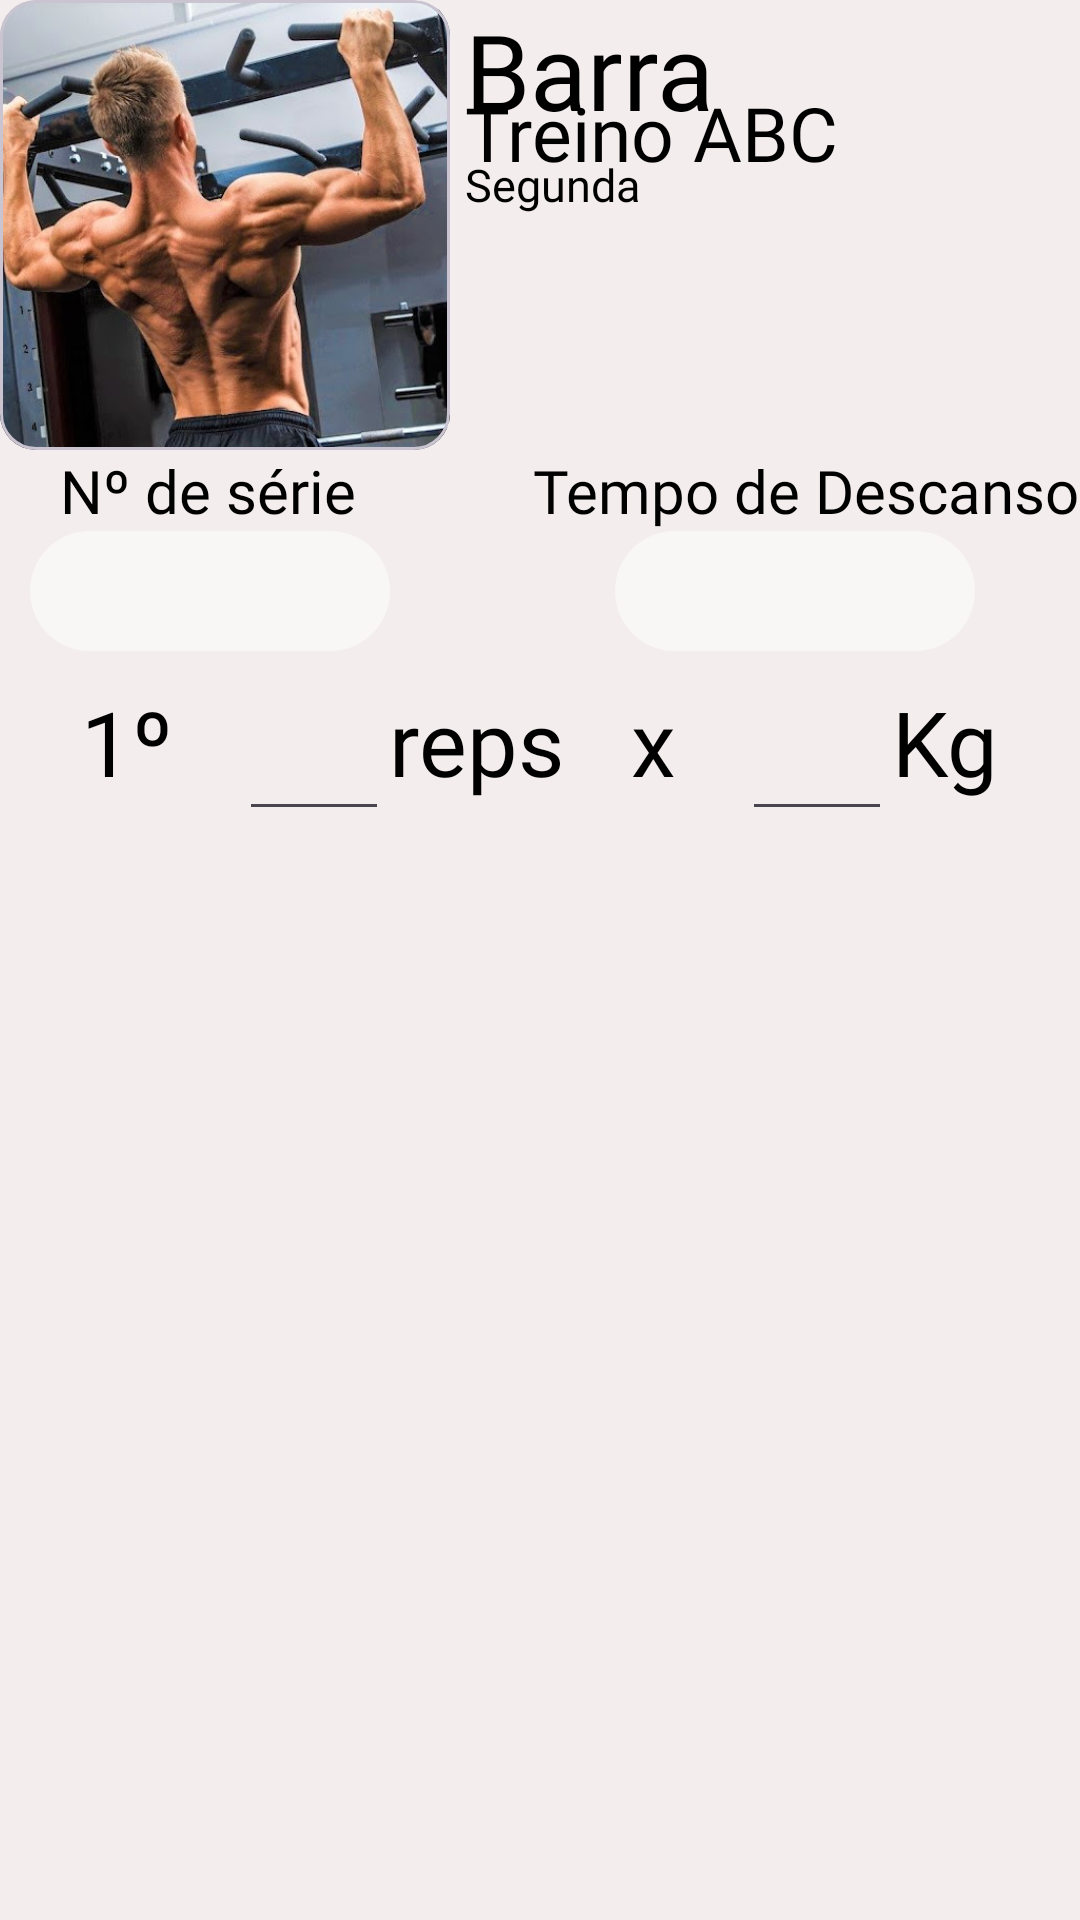

Write the Android layout XML for this screen, with the resource values it uses.
<!-- AndroidManifest.xml: application theme Theme.AcademiaTCC -->
<!-- res/layout/fragment_personalizar_exercicio.xml -->
<?xml version="1.0" encoding="utf-8"?>
<RelativeLayout xmlns:android="http://schemas.android.com/apk/res/android"
    xmlns:tools="http://schemas.android.com/tools"
    android:layout_width="match_parent"
    android:layout_height="match_parent"
    android:layout_marginHorizontal="10dp"
    android:layout_marginTop="25dp"
    android:background="@color/Cor04"
    android:orientation="vertical"
    tools:context=".fragmentPersonalizarExercicio">

    <com.google.android.material.card.MaterialCardView
        android:id="@+id/FotoExercicio"
        android:layout_width="150dp"
        android:layout_height="150dp"
        android:clickable="true"
        android:focusable="true">

        <LinearLayout
            android:layout_width="match_parent"
            android:layout_height="match_parent"
            android:orientation="horizontal">

            <ImageView
                android:layout_width="150dp"
                android:layout_height="150dp"
                android:scaleType="centerCrop"
                android:src="@drawable/costas" />
        </LinearLayout>
    </com.google.android.material.card.MaterialCardView>

    <LinearLayout
        android:id="@+id/cardNomeExePersonal"
        android:layout_width="200dp"
        android:layout_height="150dp"
        android:layout_marginLeft="155dp"
        android:orientation="vertical">

        <TextView
            android:id="@+id/NomeExe"
            android:layout_width="wrap_content"
            android:layout_height="wrap_content"
            android:layout_marginBottom="-5dp"
            android:fontFamily="@font/saira"
            android:text="Barra"
            android:textColor="@color/black"
            android:textSize="35sp" />

        <TextView
            android:id="@+id/NomeTreino"
            android:layout_width="wrap_content"
            android:layout_height="wrap_content"
            android:layout_marginTop="-15dp"
            android:fontFamily="@font/saira"
            android:text="Treino ABC"
            android:textColor="@color/black"
            android:textSize="25sp" />

        <TextView
            android:id="@+id/NomeDiaTreino"
            android:layout_width="wrap_content"
            android:layout_height="wrap_content"
            android:layout_marginTop="-10dp"
            android:fontFamily="@font/saira"
            android:text="Segunda"
            android:textColor="@color/black"
            android:textSize="15sp" />

    </LinearLayout>

    <LinearLayout
        android:id="@+id/cardTempoDesc"
        android:layout_width="match_parent"
        android:layout_height="wrap_content"
        android:layout_below="@+id/cardNomeExePersonal"
        android:gravity="right"
        android:orientation="vertical">

        <TextView
            android:id="@+id/NomeTempoDesc"
            android:layout_width="wrap_content"
            android:layout_height="wrap_content"

            android:fontFamily="@font/saira"
            android:text="Tempo de Descanso"
            android:textColor="@color/black"
            android:textSize="20sp" />

        <EditText
            android:id="@+id/NumTempoDesc"
            android:layout_width="120dp"
            android:layout_height="40dp"
            android:layout_marginRight="35dp"
            android:background="@drawable/fundonumdescanso"
            android:fontFamily="@font/saira"
            android:gravity="center"
            android:textSize="10sp" />

    </LinearLayout>

    <LinearLayout
        android:id="@+id/cardNumSerie"
        android:layout_width="match_parent"
        android:layout_height="wrap_content"
        android:layout_below="@+id/cardNomeExePersonal"
        android:gravity="left"
        android:orientation="vertical">

        <TextView
            android:id="@+id/NomeNumSerie"
            android:layout_width="wrap_content"
            android:layout_height="wrap_content"
            android:layout_marginLeft="20dp"
            android:fontFamily="@font/saira"
            android:text="Nº de série"
            android:textColor="@color/black"
            android:textSize="20sp" />

        <EditText
            android:id="@+id/NumSerie"
            android:layout_width="120dp"
            android:layout_height="40dp"
            android:layout_marginLeft="10dp"
            android:background="@drawable/fundonumdescanso"
            android:fontFamily="@font/saira"
            android:gravity="center"
            android:textSize="10sp" />


    </LinearLayout>

    <LinearLayout
        android:layout_width="match_parent"
        android:layout_height="wrap_content"
        android:layout_below="@+id/cardTempoDesc"
        android:layout_marginTop="10dp"
        android:gravity="center_horizontal"
        android:orientation="horizontal">

        <TextView
            android:layout_width="wrap_content"
            android:layout_height="wrap_content"
            android:layout_gravity="center_horizontal"
            android:fontFamily="@font/saira"
            android:text="1º"
            android:textColor="@color/black"
            android:textSize="30sp" />

        <TextView
            android:layout_width="wrap_content"
            android:layout_height="wrap_content"
            android:layout_gravity="center_horizontal"
            android:fontFamily="@font/saira"
            android:text="   "
            android:textColor="@color/black"
            android:textSize="30sp" />

        <EditText
            android:id="@+id/NumeroDeSeriePersonal1"
            android:layout_width="50dp"
            android:layout_height="50dp"
            android:fontFamily="@font/saira"
            android:textColor="@color/black"
            android:textSize="30sp" />

        <TextView
            android:layout_width="wrap_content"
            android:layout_height="wrap_content"
            android:layout_gravity="center_horizontal"
            android:fontFamily="@font/saira"
            android:text="reps"
            android:textColor="@color/black"
            android:textSize="30sp" />

        <TextView
            android:layout_width="wrap_content"
            android:layout_height="wrap_content"
            android:layout_gravity="center_horizontal"
            android:fontFamily="@font/saira"
            android:text="   "
            android:textColor="@color/black"
            android:textSize="30sp" />

        <TextView
            android:layout_width="wrap_content"
            android:layout_height="wrap_content"
            android:layout_gravity="center_horizontal"
            android:fontFamily="@font/saira"
            android:text="x"
            android:textColor="@color/black"
            android:textSize="30sp" />

        <TextView
            android:layout_width="wrap_content"
            android:layout_height="wrap_content"
            android:layout_gravity="center_horizontal"
            android:fontFamily="@font/saira"
            android:text="   "
            android:textColor="@color/black"
            android:textSize="30sp" />

        <EditText
            android:id="@+id/NumeroDePesoPersonal1"
            android:layout_width="50dp"
            android:layout_height="50dp"
            android:fontFamily="@font/saira"
            android:textColor="@color/black"
            android:textSize="30sp" />

        <TextView
            android:layout_width="wrap_content"
            android:layout_height="wrap_content"
            android:layout_gravity="center_horizontal"
            android:fontFamily="@font/saira"
            android:text="Kg"
            android:textColor="@color/black"
            android:textSize="30sp" />
    </LinearLayout>

</RelativeLayout>
<!-- resources referenced by this layout -->
<resources>
  <color name="Cor04">#F4EDED</color>
  <color name="black">#FF000000</color>
  <!-- drawable costas: jpg bitmap (drawable, 76612 bytes) -->
  <!-- drawable fundonumdescanso (drawable) -->
  <?xml version="1.0" encoding="utf-8"?>
  <shape xmlns:android="http://schemas.android.com/apk/res/android">
      <solid android:color="#80FFFFFF" />
      <corners android:radius="20dp" />
      <padding
          android:bottom="10dp"
          android:left="10dp"
          android:right="10dp"
          android:top="10dp" />
  </shape>
  <style name="Theme.AcademiaTCC" parent="Base.Theme.AcademiaTCC" />
  <style name="Base.Theme.AcademiaTCC" parent="Theme.Material3.DayNight.NoActionBar">
          <item name="colorPrimary">@color/Cor01</item>
          <item name="android:statusBarColor">@color/Cor01</item>
      </style>
  <color name="Cor01">#34344C</color>
</resources>
